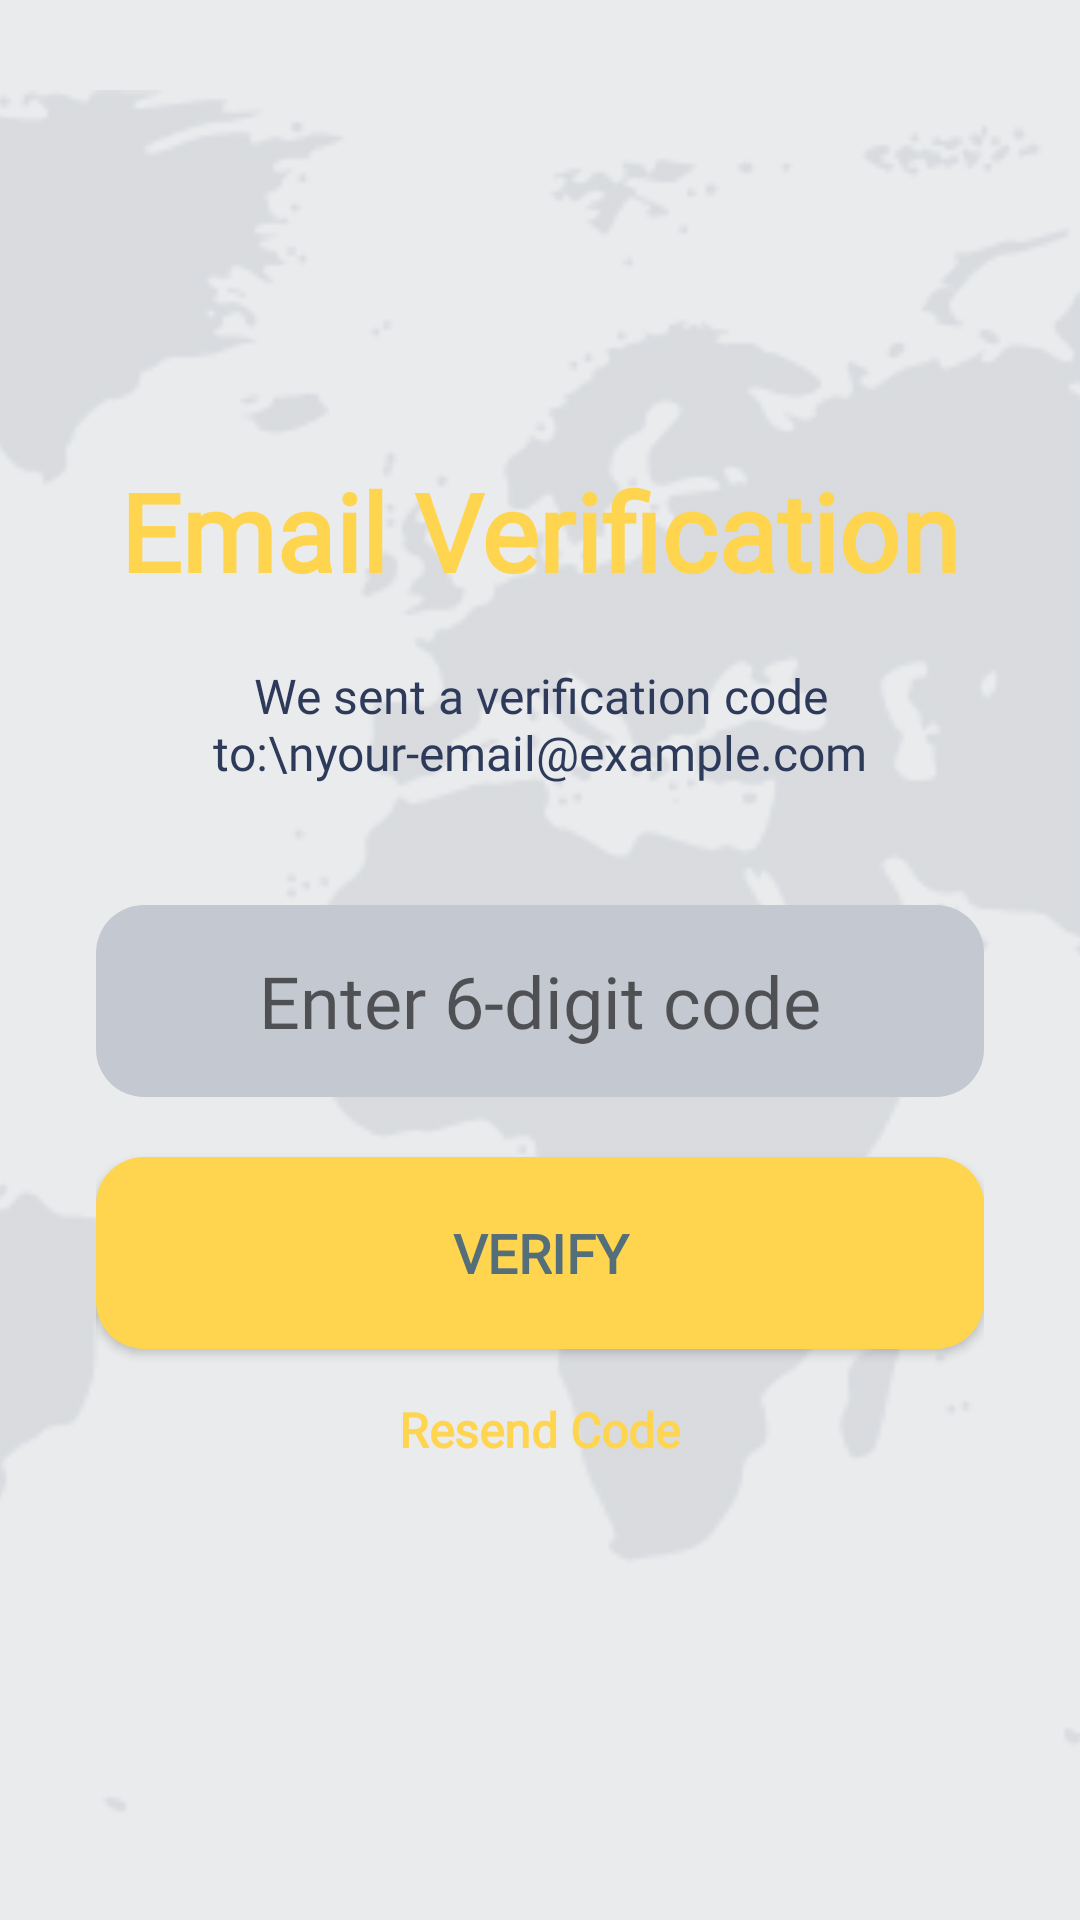

Reconstruct the res/layout file that produces this screen, plus the resources it refers to.
<!-- AndroidManifest.xml: activity theme Theme.FblaConnectV2 -->
<!-- res/layout/activity_verification.xml -->
<?xml version="1.0" encoding="utf-8"?>
<RelativeLayout xmlns:android="http://schemas.android.com/apk/res/android"
    android:layout_width="match_parent"
    android:layout_height="match_parent"
    android:background="@color/welcome_bg">

    
    <ImageView
        android:layout_width="match_parent"
        android:layout_height="wrap_content"
        android:layout_centerInParent="true"
        android:alpha="1"
        android:scaleType="fitCenter"
        android:scaleX="3"
        android:scaleY="3"
        android:src="@drawable/world_map_bg" />

    <LinearLayout
        android:layout_width="match_parent"
        android:layout_height="match_parent"
        android:gravity="center"
        android:orientation="vertical"
        android:padding="32dp">

        <TextView
            android:layout_width="wrap_content"
            android:layout_height="wrap_content"
            android:layout_marginBottom="20dp"
            android:fontFamily="@font/raleway"
            android:text="Email Verification"
            android:textColor="@color/fbla_gold"
            android:textSize="36sp"
            android:textStyle="bold" />

        <TextView
            android:id="@+id/txtVerificationMessage"
            android:layout_width="wrap_content"
            android:layout_height="wrap_content"
            android:layout_marginBottom="40dp"
            android:fontFamily="@font/raleway"
            android:text="We sent a verification code to:\nyour-email@example.com"
            android:textAlignment="center"
            android:textColor="@color/text_grey_dark"
            android:textSize="16sp" />

        <EditText
            android:id="@+id/editVerificationCode"
            android:layout_width="match_parent"
            android:layout_height="64dp"
            android:layout_marginBottom="20dp"
            android:background="@drawable/login_input_background"
            android:fontFamily="@font/raleway"
            android:hint="Enter 6-digit code"
            android:inputType="number"
            android:maxLength="6"
            android:padding="16dp"
            android:textAlignment="center"
            android:textColor="@color/text_grey_dark"
            android:textSize="24sp" />

        <androidx.appcompat.widget.AppCompatButton
            android:id="@+id/btnVerify"
            android:layout_width="match_parent"
            android:layout_height="64dp"
            android:layout_marginBottom="16dp"
            android:background="@drawable/button_background_gold"
            android:fontFamily="@font/raleway"
            android:text="VERIFY"
            android:textColor="@color/button_text_grey"
            android:textSize="18sp"
            android:textStyle="bold" />

        <TextView
            android:id="@+id/txtResendCode"
            android:layout_width="wrap_content"
            android:layout_height="wrap_content"
            android:fontFamily="@font/raleway"
            android:text="Resend Code"
            android:textColor="@color/fbla_gold"
            android:textSize="16sp"
            android:textStyle="bold" />

    </LinearLayout>

</RelativeLayout>
<!-- resources referenced by this layout -->
<resources>
  <color name="button_text_grey">#546E7A</color>
  <color name="fbla_gold">#FFD54F</color>
  <color name="text_grey_dark">#2E3A59</color>
  <color name="welcome_bg">#E9EBED</color>
  <!-- drawable button_background_gold (drawable) -->
  <?xml version="1.0" encoding="utf-8"?>
  <shape xmlns:android="http://schemas.android.com/apk/res/android"
      android:shape="rectangle">
      <solid android:color="@color/fbla_gold" />
      <corners android:radius="16dp" />
  </shape>
  <!-- drawable login_input_background (drawable) -->
  <?xml version="1.0" encoding="utf-8"?>
  <shape xmlns:android="http://schemas.android.com/apk/res/android"
      android:shape="rectangle">
      <solid android:color="@color/input_bg_grey" />
      <corners android:radius="16dp" />
  </shape>
  <!-- drawable world_map_bg: png bitmap (drawable, 28633 bytes) -->
  <style name="Theme.FblaConnectV2" parent="Theme.AppCompat.Light.NoActionBar">
          <item name="colorPrimary">@color/fbla_blue</item>
          <item name="colorPrimaryDark">@color/fbla_blue</item>
          <item name="colorAccent">@color/fbla_gold</item>
          <item name="android:windowNoTitle">true</item>
          <item name="android:windowActionBar">false</item>
      </style>
  <color name="input_bg_grey">#C4C8D0</color>
  <color name="fbla_blue">#003B5C</color>
</resources>
